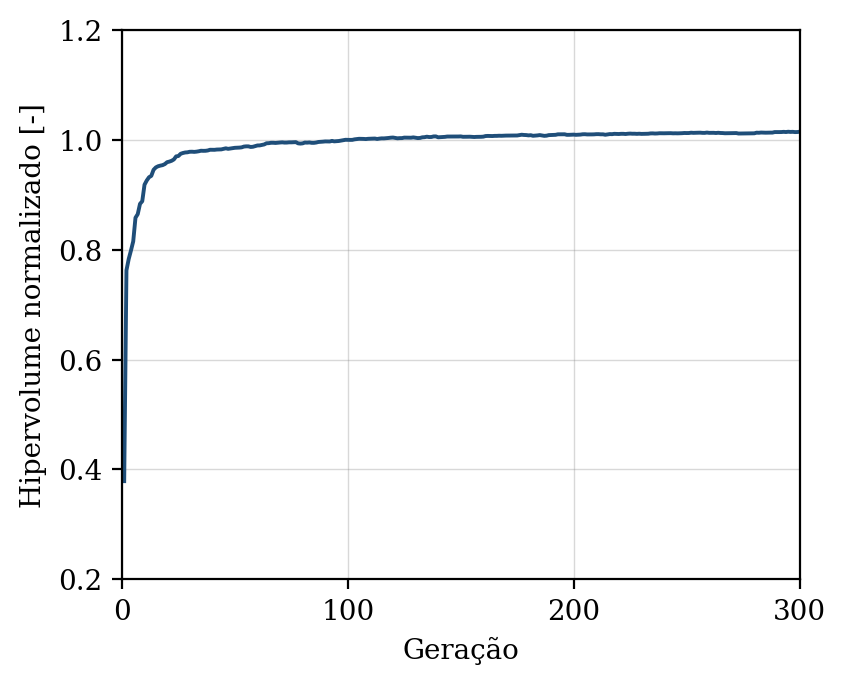

Source data for this figure (header and first rows):
geracao, hipervolume, n_solucoes, n_avaliacoes
1, 0.3788, 1, 50
2, 0.7625, 4, 100
3, 0.7831, 8, 150
4, 0.7987, 10, 200
5, 0.8153, 15, 250
6, 0.8583, 20, 300
7, 0.8649, 23, 350
8, 0.8835, 34, 400
9, 0.8883, 40, 450
10, 0.9184, 43, 500
11, 0.9262, 49, 550
12, 0.932, 50, 600
13, 0.9345, 50, 650
14, 0.9455, 50, 700
15, 0.9499, 50, 750
16, 0.952, 50, 800
17, 0.9531, 50, 850
18, 0.954, 50, 900
19, 0.9559, 50, 950
20, 0.9594, 50, 1000
21, 0.9605, 50, 1050
22, 0.962, 50, 1100
23, 0.9644, 50, 1150
24, 0.97, 50, 1200
25, 0.9707, 50, 1250
26, 0.9747, 50, 1300
27, 0.9761, 50, 1350
28, 0.9771, 50, 1400
29, 0.9774, 50, 1450
30, 0.9783, 50, 1500
31, 0.9785, 50, 1550
32, 0.9782, 50, 1600
33, 0.9786, 50, 1650
34, 0.9793, 50, 1700
35, 0.9802, 50, 1750
36, 0.9801, 50, 1800
37, 0.9801, 50, 1850
38, 0.9807, 50, 1900
39, 0.982, 50, 1950
40, 0.9821, 50, 2000
41, 0.9819, 50, 2050
42, 0.9824, 50, 2100
43, 0.9825, 50, 2150
44, 0.9827, 50, 2200
45, 0.9837, 50, 2250
46, 0.9846, 50, 2300
47, 0.9837, 50, 2350
48, 0.9844, 50, 2400
49, 0.9852, 50, 2450
50, 0.9856, 50, 2500
51, 0.9857, 50, 2550
52, 0.986, 50, 2600
53, 0.9864, 50, 2650
54, 0.9878, 50, 2700
55, 0.9882, 50, 2750
56, 0.9882, 50, 2800
57, 0.9871, 50, 2850
58, 0.9875, 50, 2900
59, 0.9886, 50, 2950
60, 0.9898, 50, 3000
... 240 more rows
